Photos from the image-classification dataset "data" in the GitHub repository Gowrilakshmir12/rice-disease-convit. Its 5 classes are: rice blast, rice brown spot, rice healthy, rice hispa, rice scald.

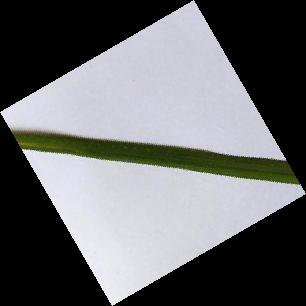
Label: rice hispa

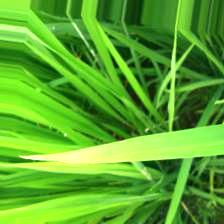
Label: rice healthy

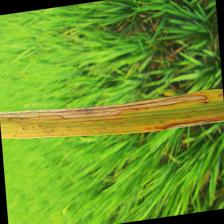
Label: rice blast

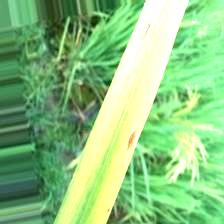
Label: rice brown spot

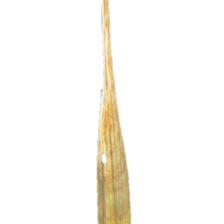
Label: rice scald

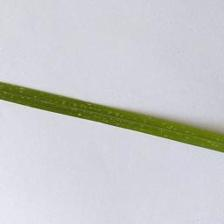
Label: rice hispa
